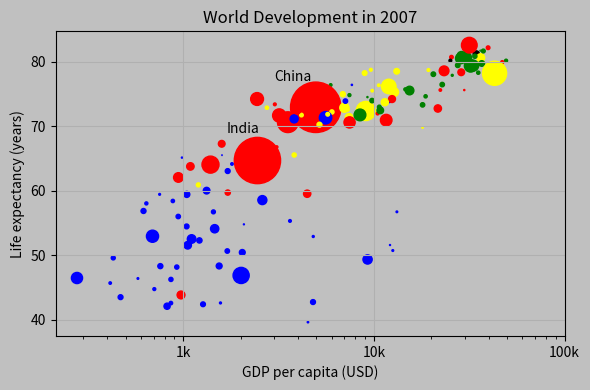

The matplotlib source for this figure:
import matplotlib.pyplot as plt

fig, ax = plt.subplots(figsize=(6, 4))
fig.set_facecolor('silver')

life_exp = [43.828, 76.423, 72.301, 42.731, 75.32, 81.235, 79.829, 75.635, 64.062, 79.441, 56.728, 65.554, 74.852, 50.728, 72.39, 73.005, 52.295, 49.58, 59.723, 50.43, 80.653, 44.74100000000001, 50.651, 78.553, 72.961, 72.889, 65.152, 46.462, 55.322, 78.782, 48.328, 75.748, 78.273, 76.486, 78.332, 54.791, 72.235, 74.994, 71.33800000000001, 71.878, 51.57899999999999, 58.04, 52.947, 79.313, 80.657, 56.735, 59.448, 79.406, 60.022, 79.483, 70.259, 56.007, 46.388000000000005, 60.916, 70.19800000000001, 82.208, 73.33800000000001, 81.757, 64.69800000000001, 70.65, 70.964, 59.545, 78.885, 80.745, 80.546, 72.567, 82.603, 72.535, 54.11, 67.297, 78.623, 77.58800000000001, 71.993, 42.592, 45.678, 73.952, 59.443000000000005, 48.303, 74.241, 54.467, 64.164, 72.801, 76.195, 66.803, 74.543, 71.164, 42.082, 62.069, 52.906000000000006, 63.785, 79.762, 80.204, 72.899, 56.867, 46.859, 80.196, 75.64, 65.483, 75.53699999999999, 71.752, 71.421, 71.688, 75.563, 78.098, 78.74600000000001, 76.442, 72.476, 46.242, 65.528, 72.777, 63.062, 74.002, 42.568000000000005, 79.972, 74.663, 77.926, 48.159, 49.339, 80.941, 72.396, 58.556, 39.613, 80.884, 81.70100000000001, 74.143, 78.4, 52.517, 70.616, 58.42, 69.819, 73.923, 71.777, 51.542, 79.425, 78.242, 76.384, 73.747, 74.249, 73.422, 62.698, 42.38399999999999, 43.487]
gdp_cap = [974.5803384, 5937.029525999999, 6223.367465, 4797.231267, 12779.37964, 34435.367439999995, 36126.4927, 29796.04834, 1391.253792, 33692.60508, 1441.284873, 3822.137084, 7446.298803, 12569.85177, 9065.800825, 10680.79282, 1217.032994, 430.0706916, 1713.778686, 2042.09524, 36319.23501, 706.016537, 1704.063724, 13171.63885, 4959.114854, 7006.580419, 986.1478792, 277.5518587, 3632.557798, 9645.06142, 1544.750112, 14619.222719999998, 8948.102923, 22833.30851, 35278.41874, 2082.4815670000003, 6025.374752000001, 6873.262326000001, 5581.180998, 5728.353514, 12154.08975, 641.3695236000001, 690.8055759, 33207.0844, 30470.0167, 13206.48452, 752.7497265, 32170.37442, 1327.60891, 27538.41188, 5186.050003, 942.6542111, 579.2317429999999, 1201.637154, 3548.3308460000003, 39724.97867, 18008.94444, 36180.78919, 2452.210407, 3540.651564, 11605.71449, 4471.061906, 40675.99635, 25523.2771, 28569.7197, 7320.880262000001, 31656.06806, 4519.461171, 1463.249282, 1593.06548, 23348.139730000003, 47306.98978, 10461.05868, 1569.331442, 414.5073415, 12057.49928, 1044.770126, 759.3499101, 12451.6558, 1042.581557, 1803.151496, 10956.99112, 11977.57496, 3095.7722710000003, 9253.896111, 3820.17523, 823.6856205, 944.0, 4811.060429, 1091.359778, 36797.93332, 25185.00911, 2749.320965, 619.6768923999999, 2013.977305, 49357.19017, 22316.19287, 2605.94758, 9809.185636, 4172.838464, 7408.905561, 3190.481016, 15389.924680000002, 20509.64777, 19328.70901, 7670.122558, 10808.47561, 863.0884639000001, 1598.435089, 21654.83194, 1712.472136, 9786.534714, 862.5407561000001, 47143.17964, 18678.31435, 25768.25759, 926.1410683, 9269.657808, 28821.0637, 3970.095407, 2602.394995, 4513.480643, 33859.74835, 37506.41907, 4184.548089, 28718.27684, 1107.482182, 7458.396326999999, 882.9699437999999, 18008.50924, 7092.923025, 8458.276384, 1056.380121, 33203.26128, 42951.65309, 10611.46299, 11415.80569, 2441.576404, 3025.349798, 2280.769906, 1271.211593, 469.70929810000007]
pop = [31.889923, 3.600523, 33.333216, 12.420476, 40.301927, 20.434176, 8.199783, 0.708573, 150.448339, 10.392226, 8.078314, 9.119152, 4.552198, 1.639131, 190.010647, 7.322858, 14.326203, 8.390505, 14.131858, 17.696293, 33.390141, 4.369038, 10.238807, 16.284741, 1318.683096, 44.22755, 0.71096, 64.606759, 3.80061, 4.133884, 18.013409, 4.493312, 11.416987, 10.228744, 5.46812, 0.496374, 9.319622, 13.75568, 80.264543, 6.939688, 0.551201, 4.906585, 76.511887, 5.23846, 61.083916, 1.454867, 1.688359, 82.400996, 22.873338, 10.70629, 12.572928, 9.947814, 1.472041, 8.502814, 7.483763, 6.980412, 9.956108, 0.301931, 1110.396331, 223.547, 69.45357, 27.499638, 4.109086, 6.426679, 58.147733, 2.780132, 127.467972, 6.053193, 35.610177, 23.301725, 49.04479, 2.505559, 3.921278, 2.012649, 3.193942, 6.036914, 19.167654, 13.327079, 24.821286, 12.031795, 3.270065, 1.250882, 108.700891, 2.874127, 0.684736, 33.757175, 19.951656, 47.76198, 2.05508, 28.90179, 16.570613, 4.115771, 5.675356, 12.894865, 135.031164, 4.627926, 3.204897, 169.270617, 3.242173, 6.667147, 28.674757, 91.077287, 38.518241, 10.642836, 3.942491, 0.798094, 22.276056, 8.860588, 0.199579, 27.601038, 12.267493, 10.150265, 6.144562, 4.553009, 5.447502, 2.009245, 9.118773, 43.997828, 40.448191, 20.378239, 42.292929, 1.133066, 9.031088, 7.554661, 19.314747, 23.174294, 38.13964, 65.068149, 5.701579, 1.056608, 10.276158, 71.158647, 29.170398, 60.776238, 301.139947, 3.447496, 26.084662, 85.262356, 4.018332, 22.211743, 11.746035, 12.311143]
colors = ['red', 'green', 'blue', 'blue', 'yellow', 'black', 'green', 'red', 'red', 'green', 'blue', 'yellow', 'green', 'blue', 'yellow', 'green', 'blue', 'blue', 'red', 'blue', 'yellow', 'blue', 'blue', 'yellow', 'red', 'yellow', 'blue', 'blue', 'blue', 'yellow', 'blue', 'green', 'yellow', 'green', 'green', 'blue', 'yellow', 'yellow', 'blue', 'yellow', 'blue', 'blue', 'blue', 'green', 'green', 'blue', 'blue', 'green', 'blue', 'green', 'yellow', 'blue', 'blue', 'yellow', 'yellow', 'red', 'green', 'green', 'red', 'red', 'red', 'red', 'green', 'red', 'green', 'yellow', 'red', 'red', 'blue', 'red', 'red', 'red', 'red', 'blue', 'blue', 'blue', 'blue', 'blue', 'red', 'blue', 'blue', 'blue', 'yellow', 'red', 'green', 'blue', 'blue', 'red', 'blue', 'red', 'green', 'black', 'yellow', 'blue', 'blue', 'green', 'red', 'red', 'yellow', 'yellow', 'yellow', 'red', 'green', 'green', 'yellow', 'blue', 'green', 'blue', 'blue', 'red', 'blue', 'green', 'blue', 'red', 'green', 'green', 'blue', 'blue', 'green', 'red', 'blue', 'blue', 'green', 'green', 'red', 'red', 'blue', 'red', 'blue', 'yellow', 'blue', 'green', 'blue', 'green', 'yellow', 'yellow', 'yellow', 'red', 'red', 'red', 'blue', 'blue']

ax.set_facecolor('silver')
ax.set_xscale('log')
ax.scatter(gdp_cap, life_exp, color=colors, s=pop)
ax.set_xlabel('GDP per capita (USD)')
ax.set_ylabel('Life expectancy (years)')
ax.set_title('World Development in 2007')
ax.set_xticks([1000, 10000, 100000], labels=['1k', '10k', '100k'])

# Probly should extract indexes of largest population
# and use those for x and y. Hardcode faster.
plt.text(3000, 77, 'China')
plt.text(1700, 69, 'India')

plt.grid(True, 'major')

plt.tight_layout()
plt.show()

# Q: What can you say about the plot?
# A. The countries in blue, corresponding to Africa,
# have both low life expectancy and a low GDP per capita.
